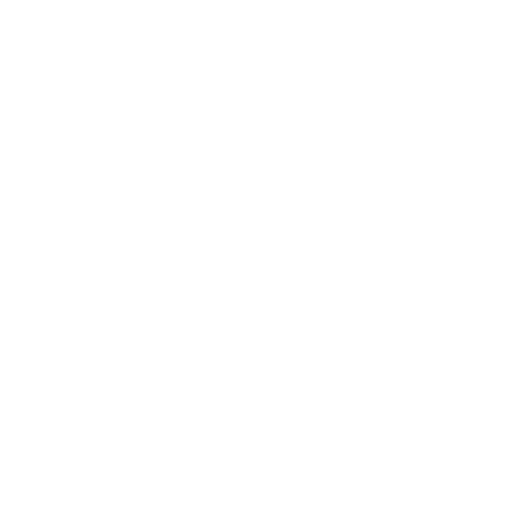
t = 0.00 s
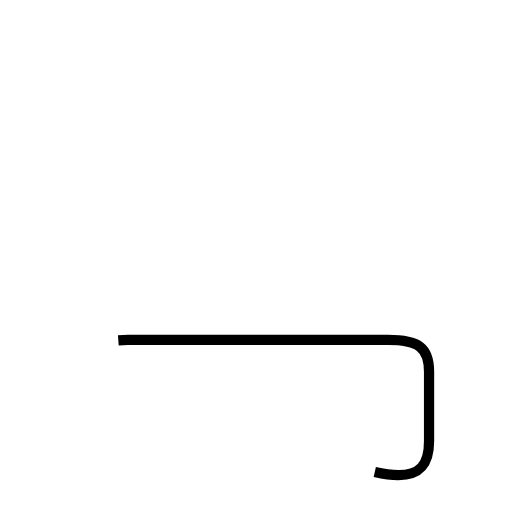
t = 1.40 s
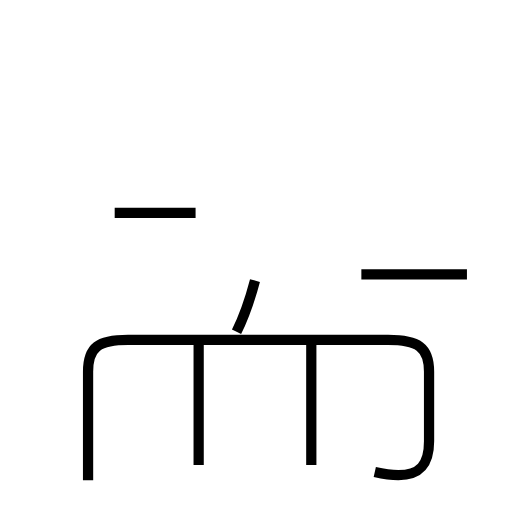
t = 3.29 s
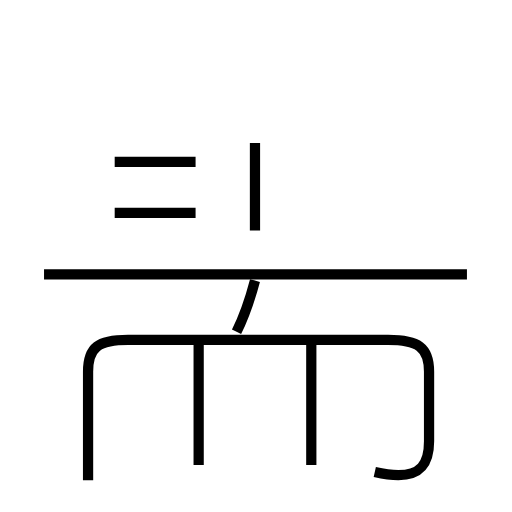
t = 4.71 s
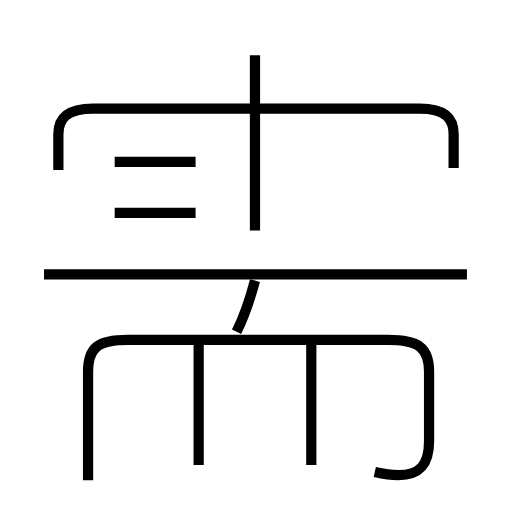
t = 6.42 s
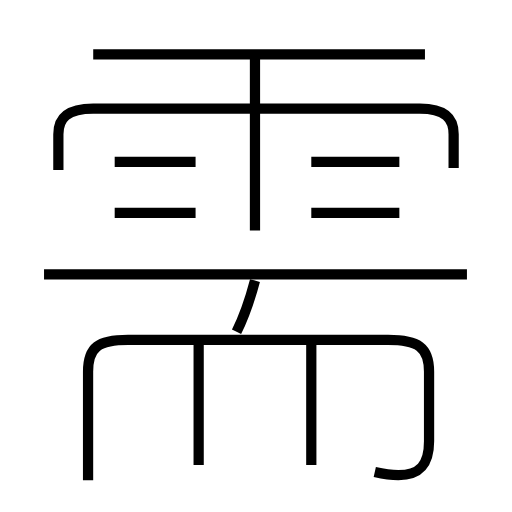
t = 7.90 s

The animated SVG that drew these frames (rendered in a browser with its animation timeline set to each time). Animation: 12 SMIL elements (animate=12); one cycle of 7.90 s.

<?xml version='1.0' encoding='utf-8'?>
<svg viewBox="0.0 -6.0 50.0 50.0" version="1.1" xmlns="http://www.w3.org/2000/svg"><rect x="-1000" y="-1000" width="2000" height="2000" stroke="white" fill="white" /><g style="fill:none;stroke:#000000;stroke-width:1"><path d="M 36.6 2.1 C 37.5 2.3 38.1 2.4 38.9 2.4 C 41.0 2.4 41.9 1.4 41.9 -0.9 L 41.9 -7.7 C 41.9 -10.1 40.8 -10.8 37.9 -10.8 L 12.5 -10.8 C 9.6 -10.8 8.6 -10.1 8.6 -7.7 L 8.6 2.9 " transform="translate(0.0 38.0)" stroke-dasharray="62.06435852733561" stroke-dashoffset="62.06435852733561"><animate attributeName="stroke-dashoffset" from="62.06435852733561" to="0" dur="1.8619307558200682s" begin="0s; anim_end.end" fill="freeze" id="anim0" /></path><path d="M 19.4 1.4 L 19.4 -10.6 " transform="translate(0.0 38.0)" stroke-dasharray="12.0" stroke-dashoffset="12.0"><animate attributeName="stroke-dashoffset" from="12.0" to="0" dur="0.36s" begin="anim0.end" fill="freeze" id="anim1" /></path><path d="M 30.4 1.4 L 30.4 -10.6 " transform="translate(0.0 38.0)" stroke-dasharray="12.0" stroke-dashoffset="12.0"><animate attributeName="stroke-dashoffset" from="12.0" to="0" dur="0.36s" begin="anim1.end" fill="freeze" id="anim2" /></path><path d="M 23.1 -11.6 C 23.9 -13.2 24.4 -14.7 24.9 -16.6 " transform="translate(0.0 38.0)" stroke-dasharray="5.324410912845881" stroke-dashoffset="5.324410912845881"><animate attributeName="stroke-dashoffset" from="5.324410912845881" to="0" dur="0.15973232738537643s" begin="anim2.end" fill="freeze" id="anim3" /></path><path d="M 19.1 -23.2 L 11.2 -23.2 " transform="translate(0.0 38.0)" stroke-dasharray="7.900000000000002" stroke-dashoffset="7.900000000000002"><animate attributeName="stroke-dashoffset" from="7.900000000000002" to="0" dur="0.23700000000000004s" begin="anim3.end" fill="freeze" id="anim4" /></path><path d="M 45.6 -17.2 L 4.3 -17.2 " transform="translate(0.0 38.0)" stroke-dasharray="41.300000000000004" stroke-dashoffset="41.300000000000004"><animate attributeName="stroke-dashoffset" from="41.300000000000004" to="0" dur="1.239s" begin="anim4.end" fill="freeze" id="anim5" /></path><path d="M 19.1 -28.2 L 11.2 -28.2 " transform="translate(0.0 38.0)" stroke-dasharray="7.900000000000002" stroke-dashoffset="7.900000000000002"><animate attributeName="stroke-dashoffset" from="7.900000000000002" to="0" dur="0.23700000000000004s" begin="anim5.end" fill="freeze" id="anim6" /></path><path d="M 24.9 -21.5 L 24.9 -38.6 " transform="translate(0.0 38.0)" stroke-dasharray="17.1" stroke-dashoffset="17.1"><animate attributeName="stroke-dashoffset" from="17.1" to="0" dur="0.513s" begin="anim6.end" fill="freeze" id="anim7" /></path><path d="M 44.3 -27.6 L 44.3 -30.9 C 44.3 -32.4 43.5 -33.4 41.0 -33.4 L 9.1 -33.4 C 6.5 -33.4 5.7 -32.4 5.7 -30.9 L 5.7 -27.4 " transform="translate(0.0 38.0)" stroke-dasharray="48.280902686947734" stroke-dashoffset="48.280902686947734"><animate attributeName="stroke-dashoffset" from="48.280902686947734" to="0" dur="1.448427080608432s" begin="anim7.end" fill="freeze" id="anim8" /></path><path d="M 39.0 -23.2 L 30.4 -23.2 " transform="translate(0.0 38.0)" stroke-dasharray="8.600000000000001" stroke-dashoffset="8.600000000000001"><animate attributeName="stroke-dashoffset" from="8.600000000000001" to="0" dur="0.258s" begin="anim8.end" fill="freeze" id="anim9" /></path><path d="M 39.0 -28.2 L 30.4 -28.2 " transform="translate(0.0 38.0)" stroke-dasharray="8.600000000000001" stroke-dashoffset="8.600000000000001"><animate attributeName="stroke-dashoffset" from="8.600000000000001" to="0" dur="0.258s" begin="anim9.end" fill="freeze" id="anim10" /></path><path d="M 41.5 -38.7 L 9.1 -38.7" transform="translate(0.0 38.0)" stroke-dasharray="32.4" stroke-dashoffset="32.4"><animate attributeName="stroke-dashoffset" from="32.4" to="0" dur="0.972s" begin="anim10.end" fill="freeze" id="anim_end" /></path></g></svg>
